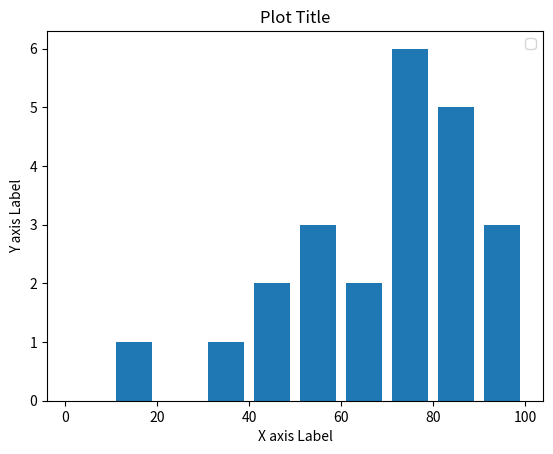

This figure's Python source:
import matplotlib.pyplot as plotter

# Simple line Graph
x = [0,1,2,3,4]
y = [5,6,7,1,2]
#plotter.plot(x,y)
#plotter.show()

# Simple scatter plot
x1 = [5,6,7,8,9]
y1 = [4.2,4.6,7,6.33,1.2]
#plotter.scatter(x1,y1)
#if you want 2 plots on same graph use plotter.plot() twice or scatter

#Simple Bar Chart
#plotter.bar(x,y,label = 'Bar Chart Test 1', color = 'r')
#plotter.bar(x1,y1,label = 'Bar Chart Test 2', color = 'c')

#Simple Histogram
bins = [0,10,20,30,40,50,60,70,80,90,100]
scores = [80,93,76,82,63,12,45,50,58,68,78,88,92,99,71,70,80,53,36,42,85,75,74]
plotter.hist(scores, bins, histtype = 'bar', rwidth = 0.8)

plotter.xlabel("X axis Label")
plotter.ylabel("Y axis Label")
plotter.title("Plot Title")
plotter.legend()
plotter.show()
